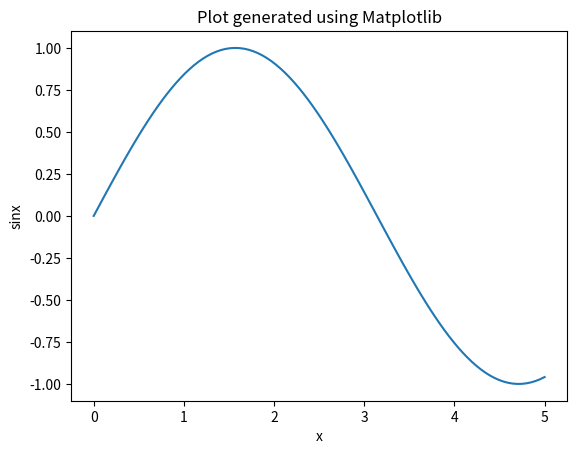

Recreate this plot in Python.
import numpy as np
import matplotlib.pyplot as plt

x=np.linspace(0,5,100)
y=np.sin(x)
plt.plot(x,y)
plt.title("Plot generated using Matplotlib")
plt.xlabel("x")
plt.ylabel("sinx")
plt.savefig('Customed Plot.png', dpi=300, bbox_inches='tight')